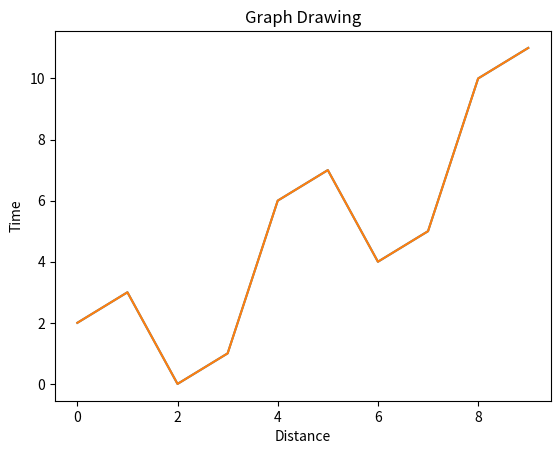

Here is the Python script that generated this plot: (Note: this script raises an exception after producing the figure.)
#import all library
import numpy as np
import matplotlib.pyplot as plt

x = np.arange(0,10)
y = x ^ 2
z = x ^ 3
t = x ^ 4
plt.xlabel('Distance')
plt.ylabel('Time')
plt.title("Graph Drawing")
plt.plot(x , y)
plt.show()

## anotating a graph
plt.xlabel('Distance')
plt.ylabel('Time')
plt.title("Graph Drawing")
plt.plot(x , y)
plt.annotate(xy=[2,1], s = "Second Entry")
plt.annotate(xy=[4,6], s = "Third Entry")
plt.show()

## Adding legend
plt.xlabel('Distance')
plt.ylabel('Time')
plt.title("Graph Drawing")
plt.plot(x, y)
plt.plot(x, z)
plt.plot(x, t)
plt.legend(['Race One','Race Two','Race Three'] , loc = 4)
plt.show()

## adding style
plt.xlabel('Distance')
plt.ylabel('Time')
plt.title("Graph Drawing")
plt.plot(x, y)
plt.plot(x, z)
plt.plot(x, t)
plt.legend(['Race One','Race Two','Race Three'] , loc = 4)
plt.style.use('fivethirtyeight')
plt.show()
## to see available
print(plt.style.available)

